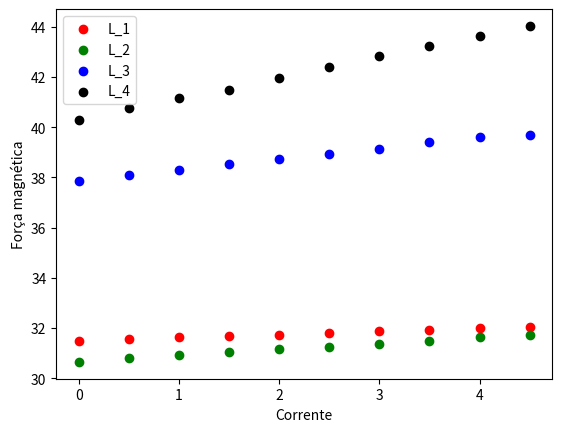

This chart was generated by the following Python code:
import numpy as np
from matplotlib import pyplot as plt

# Aquisição dos dados
i = np.array([0, 0.5, 1, 1.5, 2, 2.5, 3, 3.5, 4, 4.5])
L_1 = 0.0125
L_2 = 0.025
L_3 = 0.05
L_4 = 0.1
f_l1 = np.array([31.5, 31.55, 31.63, 31.7, 31.74, 31.82, 31.9, 31.94, 32, 32.04])
f_l2 = np.array([30.65, 30.8, 30.92, 31.03, 31.15, 31.25, 31.36, 31.5, 31.63, 31.73])
f_l3 = np.array([37.86, 38.1, 38.31, 38.53, 38.72, 38.94, 39.15, 39.4, 39.62, 39.71])
f_l4 = np.array([40.31, 40.75, 41.15, 41.5, 41.97, 42.42, 42.83, 43.22, 43.64, 44.04])

# Plotando os gráficos
plt.scatter(i, f_l1, c="r", label="L_1")
plt.scatter(i, f_l2, c="g", label="L_2")
plt.scatter(i, f_l3, c="b", label="L_3")
plt.scatter(i, f_l4, c="k", label="L_4")
plt.legend(loc="upper left")
plt.xlabel("Corrente")
plt.ylabel("Força magnética")
plt.show()
